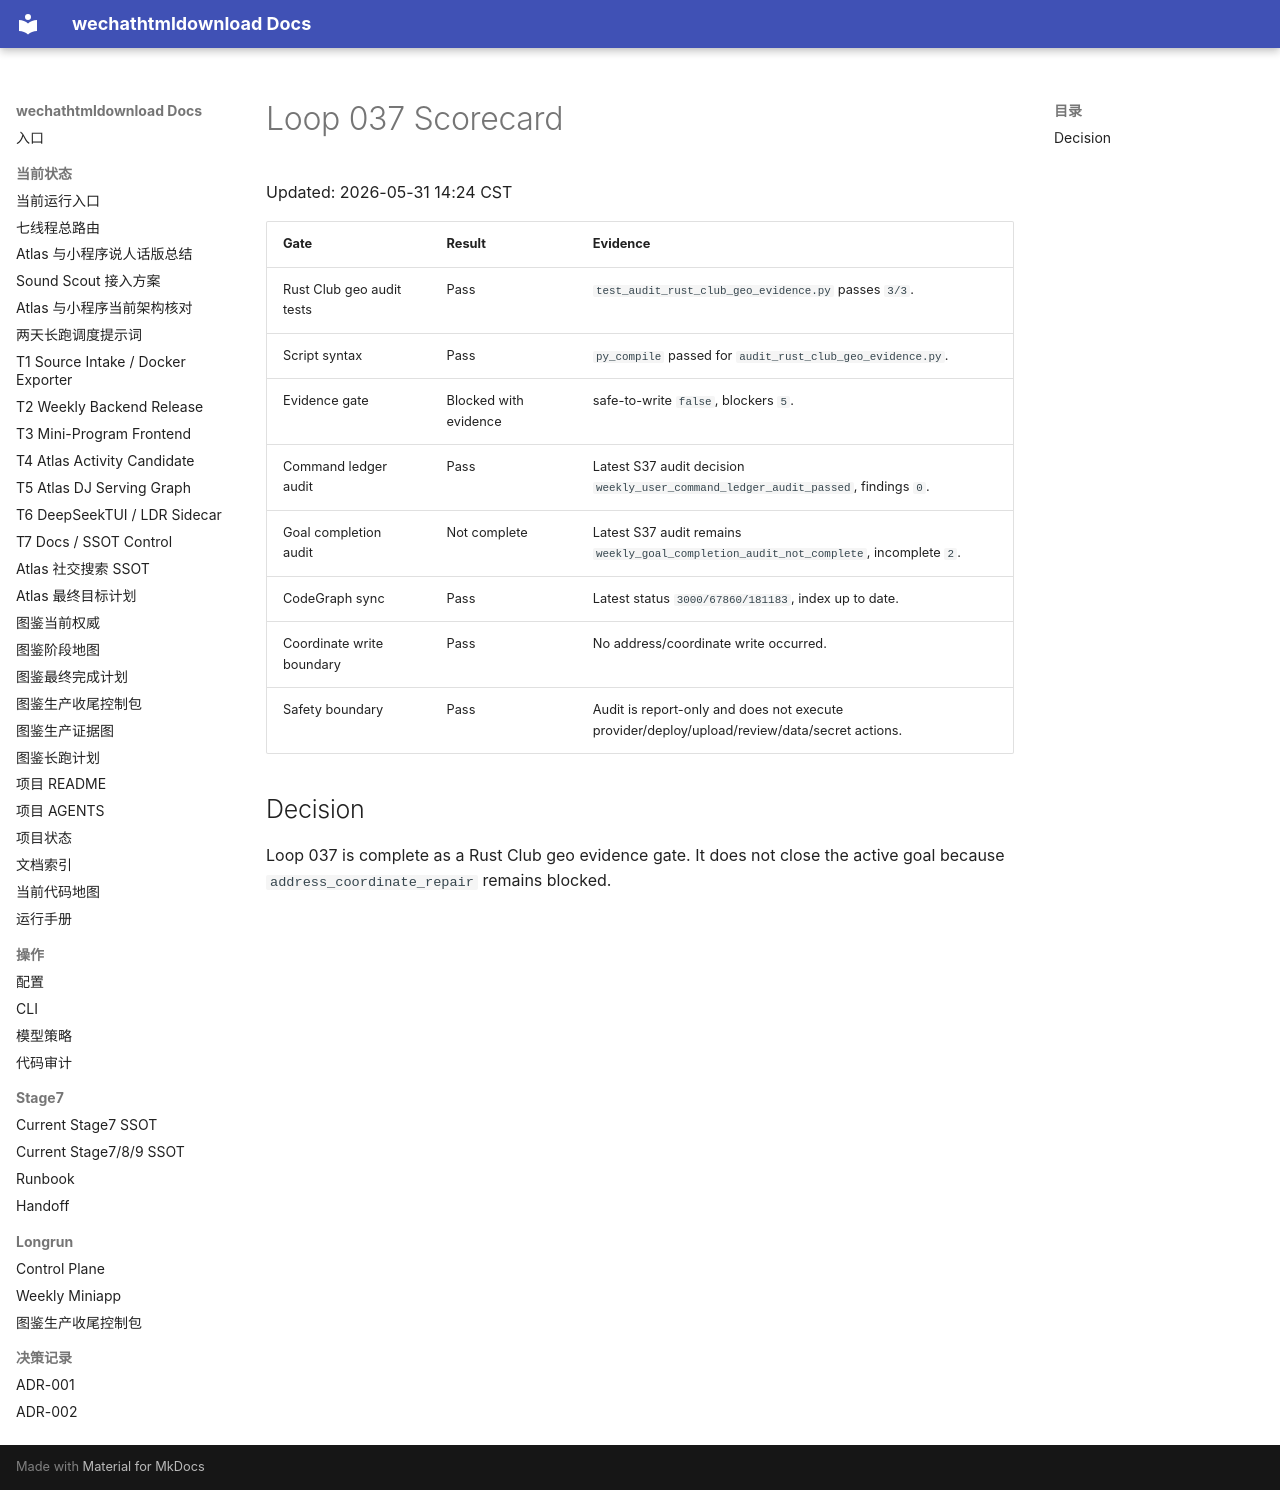

repository: yutianyu111602-glitch/wechathtmldownload · page: longrun/atlas-route-external-db-20260531/loops/loop-037-scorecard.html · generator: mkdocs

# Loop 037 Scorecard

Updated: 2026-05-31 14:24 CST

| Gate | Result | Evidence |
| --- | --- | --- |
| Rust Club geo audit tests | Pass | `test_audit_rust_club_geo_evidence.py` passes `3/3`. |
| Script syntax | Pass | `py_compile` passed for `audit_rust_club_geo_evidence.py`. |
| Evidence gate | Blocked with evidence | safe-to-write `false`, blockers `5`. |
| Command ledger audit | Pass | Latest S37 audit decision `weekly_user_command_ledger_audit_passed`, findings `0`. |
| Goal completion audit | Not complete | Latest S37 audit remains `weekly_goal_completion_audit_not_complete`, incomplete `2`. |
| CodeGraph sync | Pass | Latest status `3000/67860/181183`, index up to date. |
| Coordinate write boundary | Pass | No address/coordinate write occurred. |
| Safety boundary | Pass | Audit is report-only and does not execute provider/deploy/upload/review/data/secret actions. |

## Decision

Loop 037 is complete as a Rust Club geo evidence gate. It does not close the active goal because `address_coordinate_repair` remains blocked.
